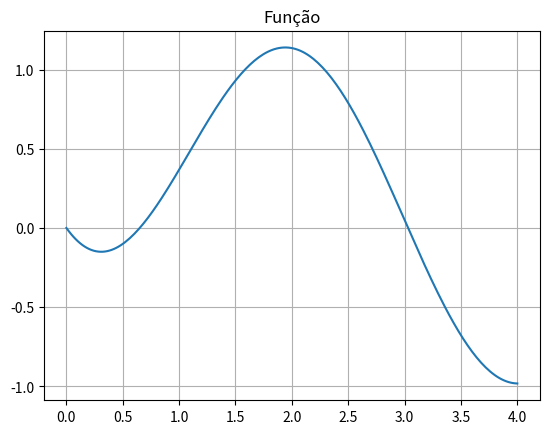

Reproduce this figure in Python. (Note: this script raises an exception after producing the figure.)
# -*- coding: utf-8 -*-
"""questao7

Automatically generated by Colaboratory.

Original file is located at
    https://colab.research.google.com/<link-removed>
"""

import matplotlib.pyplot as plt
import numpy as np

print("Esse programa implementa o método Newton-Raphson de para achar a primeira raiz positiva de f(x) = eˆ(-x) - cos(x*pi/2) \n")

#função que desejamos encontrar a raiz
def f(x):
  return np.exp(-x) - np.cos(np.pi*x/2)

#derivada da funcao f(x) calculada analiticamente
def derivada(x):
  return np.pi*np.sin(np.pi*x/2)/2 - np.exp(-x)

#faz o gráfico da função acima com os valores de x e y definidos
x = np.linspace(0,4,200)
y = f(x)
plt.plot(x,y)
plt.title("Função")
plt.grid(True)
plt.show()

xi = float(input("Olhe o gráfico acima e determine o x desejado \n"))
limite = 100             #número maximo de iterações
precisao = 1*10**-7
precisao_derivada = 1*10**-5
dxi = derivada(xi)

#essa parte nao esta funcionando NS PQ???
if abs(dxi) < precisao_derivada:  # numeros cujas derivadas não são zero, mas serão muito perto e darão uma raiz muito distante
  print("Não é possivel encontrar a raiz por este valor de x")

else:
  Nit = 0  #contador para o número de iterações
  delta = 100
  while abs(delta) > precisao and Nit<limite:
    x = xi - f(xi)/derivada(xi)        # valor próximo x que será usado
    delta = (x - xi)                   #função com o valor de x
    xi = x
    Nit = Nit + 1
  print("O número de iterações : %.d \ne a raiz é %.3f" %(Nit,x))